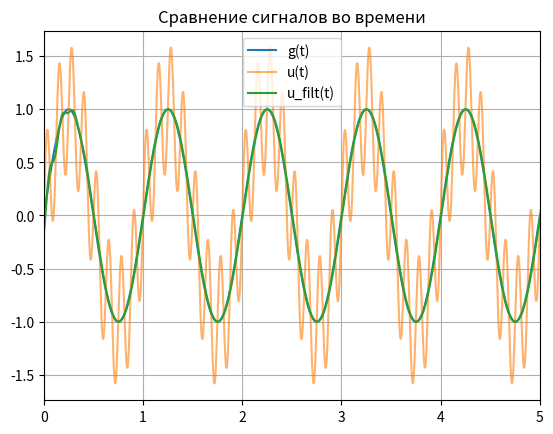
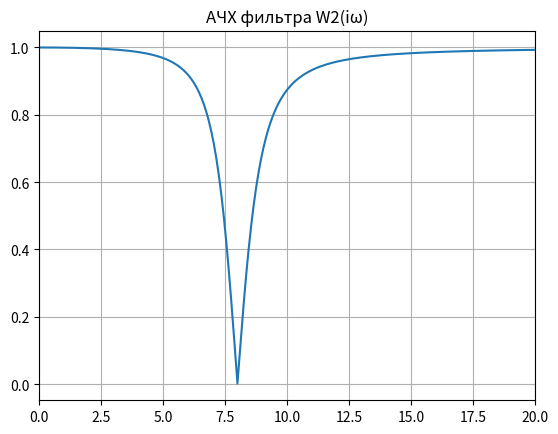
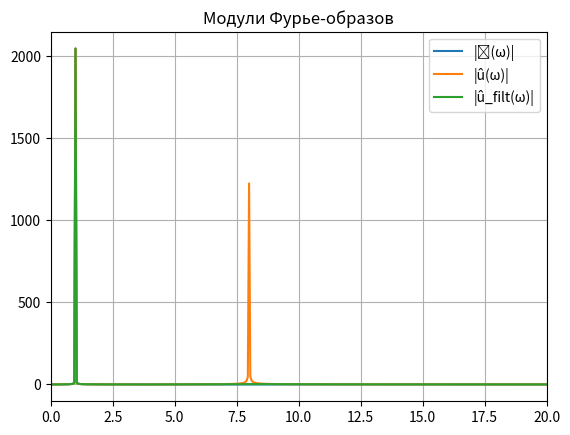
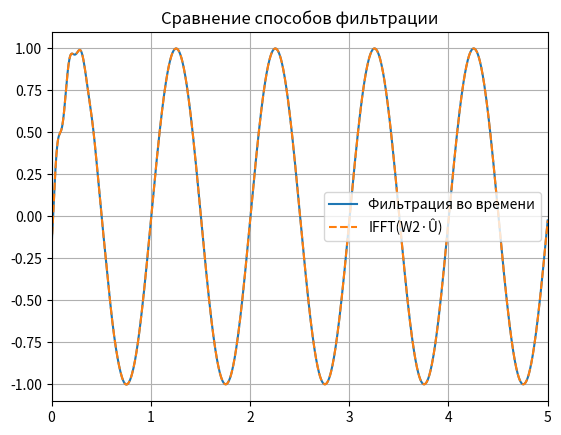

Write the Python code that produced these figures, in order.
import numpy as np
import matplotlib.pyplot as plt

# =====================
# СИГНАЛЫ
# =====================
T = 20
N = 4096
t = np.linspace(0, T, N)
dt = t[1] - t[0]

g = np.sin(2*np.pi*1*t)                     # исходный сигнал
noise = 0.6*np.sin(2*np.pi*8*t)             # шум
u = g + noise                               # зашумленный

# =====================
# FFT
# =====================
freq = np.fft.fftshift(np.fft.fftfreq(N, dt))
U = np.fft.fftshift(np.fft.fft(u))

# =====================
# ПАРАМЕТРЫ ФИЛЬТРА
# =====================
c = 2.0      # параметр b1
d = 8.0      # частота подавления ω0

W2 = (-freq**2 + d**2) / (-freq**2 + 1j*c*freq + d**2)

# =====================
# ФИЛЬТРАЦИЯ
# =====================
UF = W2 * U
u_filt = np.real(np.fft.ifft(np.fft.ifftshift(UF)))

# =====================
# 1. ВРЕМЕННЫЕ СИГНАЛЫ
# =====================
plt.figure()
plt.plot(t, g, label='g(t)')
plt.plot(t, u, label='u(t)', alpha=0.6)
plt.plot(t, u_filt, label='u_filt(t)')
plt.xlim(0, 5)
plt.legend()
plt.grid()
plt.title('Сравнение сигналов во времени')
plt.show()

# =====================
# 2. АЧХ ФИЛЬТРА
# =====================
plt.figure()
plt.plot(freq, np.abs(W2))
plt.xlim(0, 20)
plt.grid()
plt.title('АЧХ фильтра W2(iω)')
plt.show()

# =====================
# 3. МОДУЛИ СПЕКТРОВ
# =====================
plt.figure()
plt.plot(freq, np.abs(np.fft.fftshift(np.fft.fft(g))), label='|ĝ(ω)|')
plt.plot(freq, np.abs(U), label='|û(ω)|')
plt.plot(freq, np.abs(UF), label='|û_filt(ω)|')
plt.xlim(0, 20)
plt.legend()
plt.grid()
plt.title('Модули Фурье-образов')
plt.show()

# =====================
# 4. ПРОВЕРКА ЧЕРЕЗ ЧАСТОТУ
# =====================
u_ifft = np.real(np.fft.ifft(np.fft.ifftshift(W2 * U)))

plt.figure()
plt.plot(t, u_filt, label='Фильтрация во времени')
plt.plot(t, u_ifft, '--', label='IFFT(W2·Û)')
plt.xlim(0, 5)
plt.legend()
plt.grid()
plt.title('Сравнение способов фильтрации')
plt.show()
